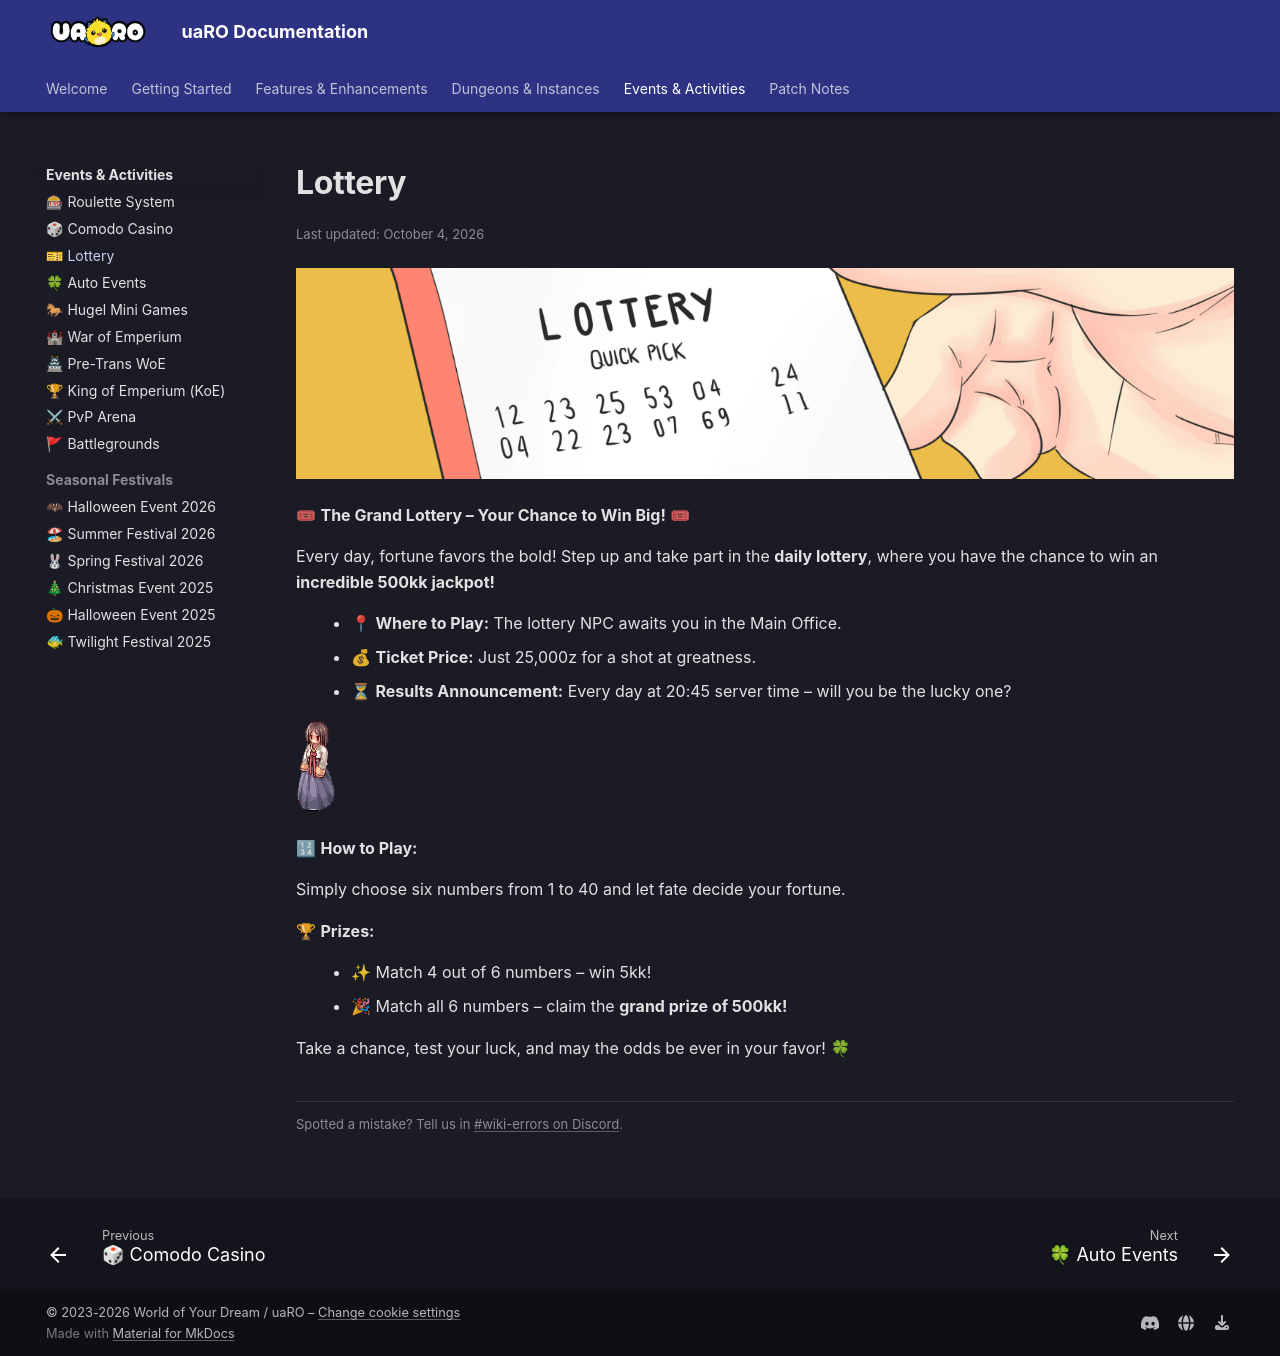

repository: Privettema/uaro-docs · page: lottery-npc/index.html · generator: mkdocs

---
updated: 2026-10-04
---

# Lottery

![Lottery Logo](img/Lottety-Logo.png)

🎟 **The Grand Lottery – Your Chance to Win Big!** 🎟

Every day, fortune favors the bold! Step up and take part in the **daily lottery**, where you have the chance to win an **incredible 500kk jackpot!**

- 📍 **Where to Play:** The lottery NPC awaits you in the Main Office.
- 💰 **Ticket Price:** Just 25,000z for a shot at greatness.
- ⏳ **Results Announcement:** Every day at 20:45 server time – will you be the lucky one?

![Lottery NPC](img/NPC/lottery.png)

🔢 **How to Play:**

Simply choose six numbers from 1 to 40 and let fate decide your fortune.

🏆 **Prizes:**

- ✨ Match 4 out of 6 numbers – win 5kk!
- 🎉 Match all 6 numbers – claim the **grand prize of 500kk!**

Take a chance, test your luck, and may the odds be ever in your favor! 🍀
